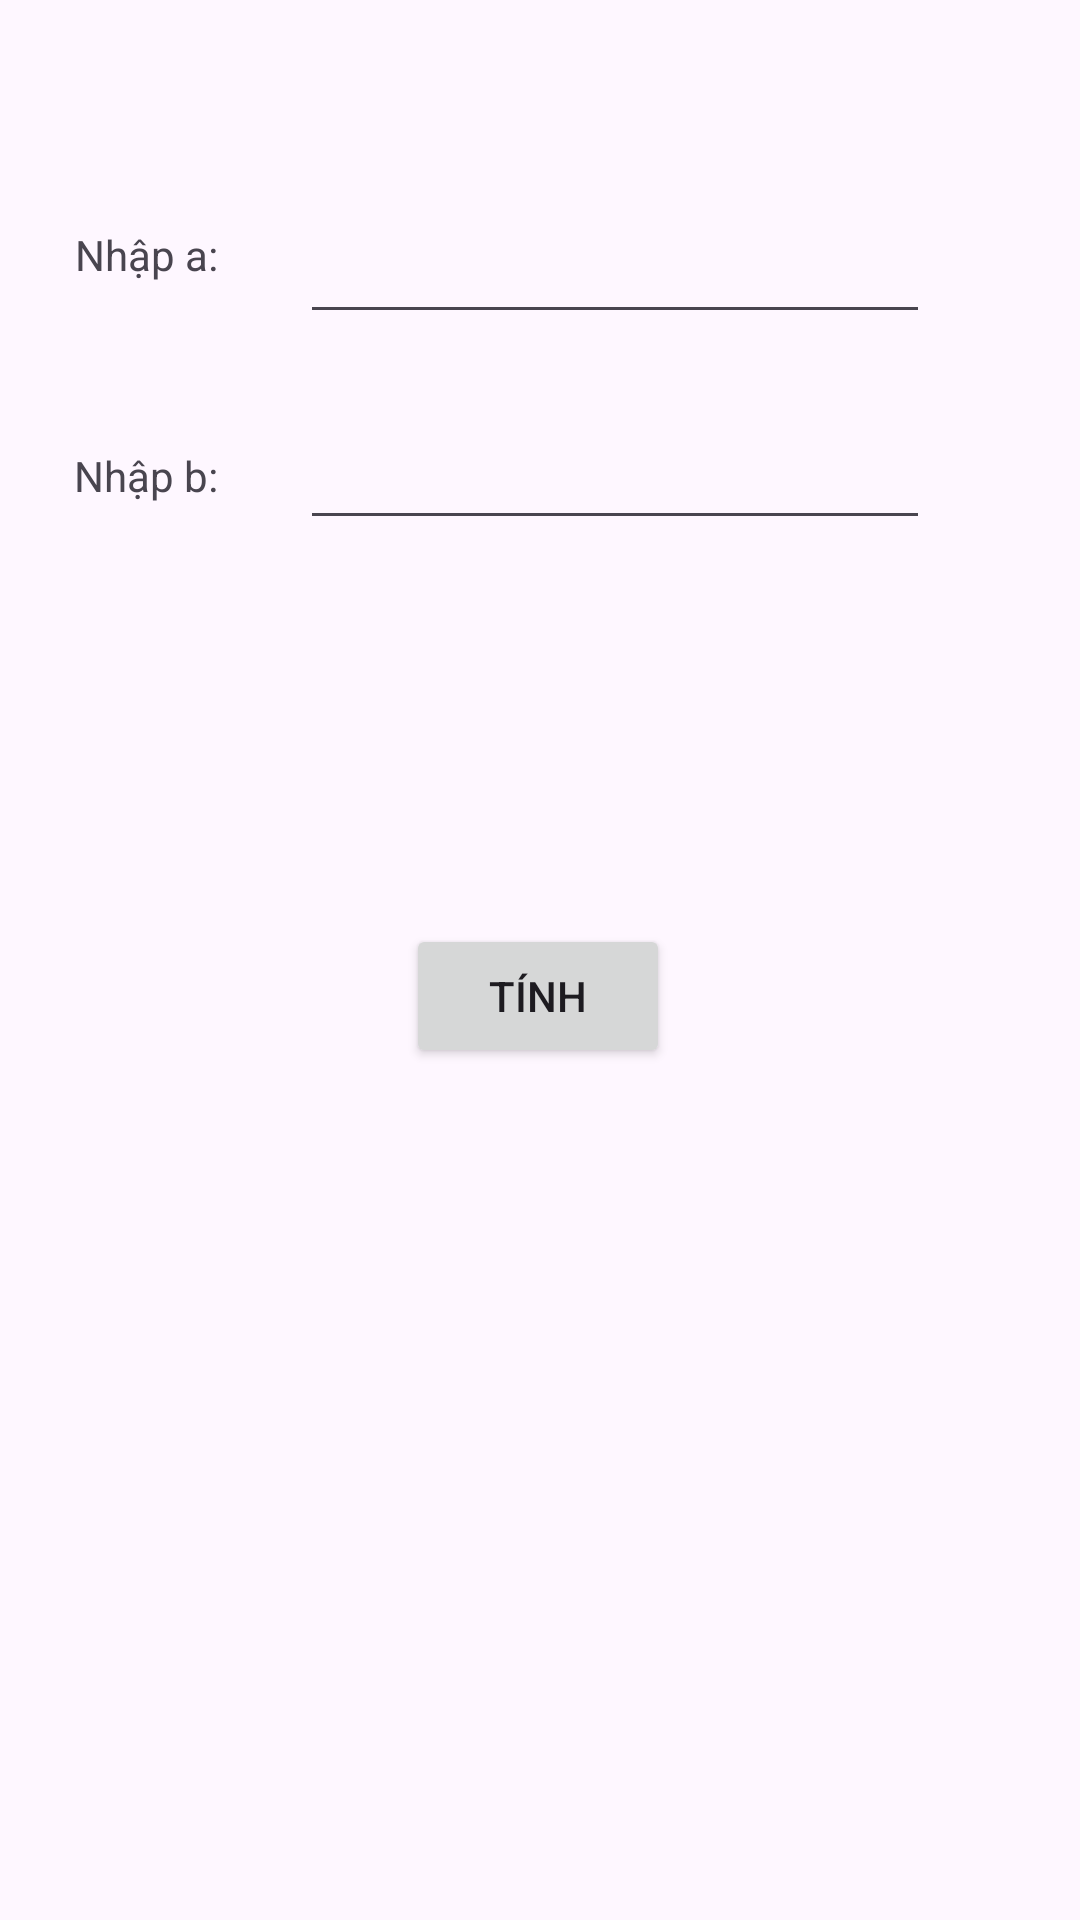

The Android layout XML behind this screen, and the referenced resources:
<!-- AndroidManifest.xml: application theme Theme.BTCalculator -->
<!-- res/layout/activity_main.xml -->
<?xml version="1.0" encoding="utf-8"?>
<androidx.constraintlayout.widget.ConstraintLayout xmlns:android="http://schemas.android.com/apk/res/android"
    xmlns:app="http://schemas.android.com/apk/res-auto"
    xmlns:tools="http://schemas.android.com/tools"
    android:id="@+id/main"
    android:layout_width="match_parent"
    android:layout_height="match_parent"
    tools:context=".MainActivity">

    <EditText
        android:id="@+id/edt_a"
        android:layout_width="wrap_content"
        android:layout_height="wrap_content"
        android:layout_marginTop="36dp"
        android:layout_marginEnd="50dp"
        android:ems="10"
        android:inputType="text"
        app:layout_constraintBottom_toTopOf="@+id/edt_b"
        app:layout_constraintEnd_toEndOf="parent"
        app:layout_constraintTop_toTopOf="parent"
        app:layout_constraintVertical_bias="0.554" />

    <EditText
        android:id="@+id/edt_b"
        android:layout_width="wrap_content"
        android:layout_height="wrap_content"
        android:layout_marginEnd="50dp"
        android:layout_marginBottom="128dp"
        android:ems="10"
        android:inputType="text"
        app:layout_constraintBottom_toTopOf="@+id/btn_calculate"
        app:layout_constraintEnd_toEndOf="parent" />

    <Button
        android:id="@+id/btn_calculate"
        android:layout_width="wrap_content"
        android:layout_height="wrap_content"
        android:layout_marginBottom="284dp"
        android:text="Tính"
        app:layout_constraintBottom_toBottomOf="parent"
        app:layout_constraintEnd_toEndOf="parent"
        app:layout_constraintHorizontal_bias="0.498"
        app:layout_constraintStart_toStartOf="parent" />

    <TextView
        android:id="@+id/tv_a"
        android:layout_width="wrap_content"
        android:layout_height="wrap_content"
        android:text="Nhập a:"
        app:layout_constraintBottom_toTopOf="@+id/tv_b"
        app:layout_constraintEnd_toStartOf="@+id/edt_a"
        app:layout_constraintHorizontal_bias="0.475"
        app:layout_constraintStart_toStartOf="parent"
        app:layout_constraintTop_toTopOf="parent"
        app:layout_constraintVertical_bias="0.579" />

    <TextView
        android:id="@+id/tv_b"
        android:layout_width="wrap_content"
        android:layout_height="wrap_content"
        android:layout_marginBottom="472dp"
        android:text="Nhập b:"
        app:layout_constraintBottom_toBottomOf="parent"
        app:layout_constraintEnd_toStartOf="@+id/edt_b"
        app:layout_constraintHorizontal_bias="0.475"
        app:layout_constraintStart_toStartOf="parent" />
</androidx.constraintlayout.widget.ConstraintLayout>
<!-- resources referenced by this layout -->
<resources>
  <style name="Theme.BTCalculator" parent="Base.Theme.BTCalculator" />
  <style name="Base.Theme.BTCalculator" parent="Theme.Material3.DayNight.NoActionBar">
          
          
      </style>
</resources>
